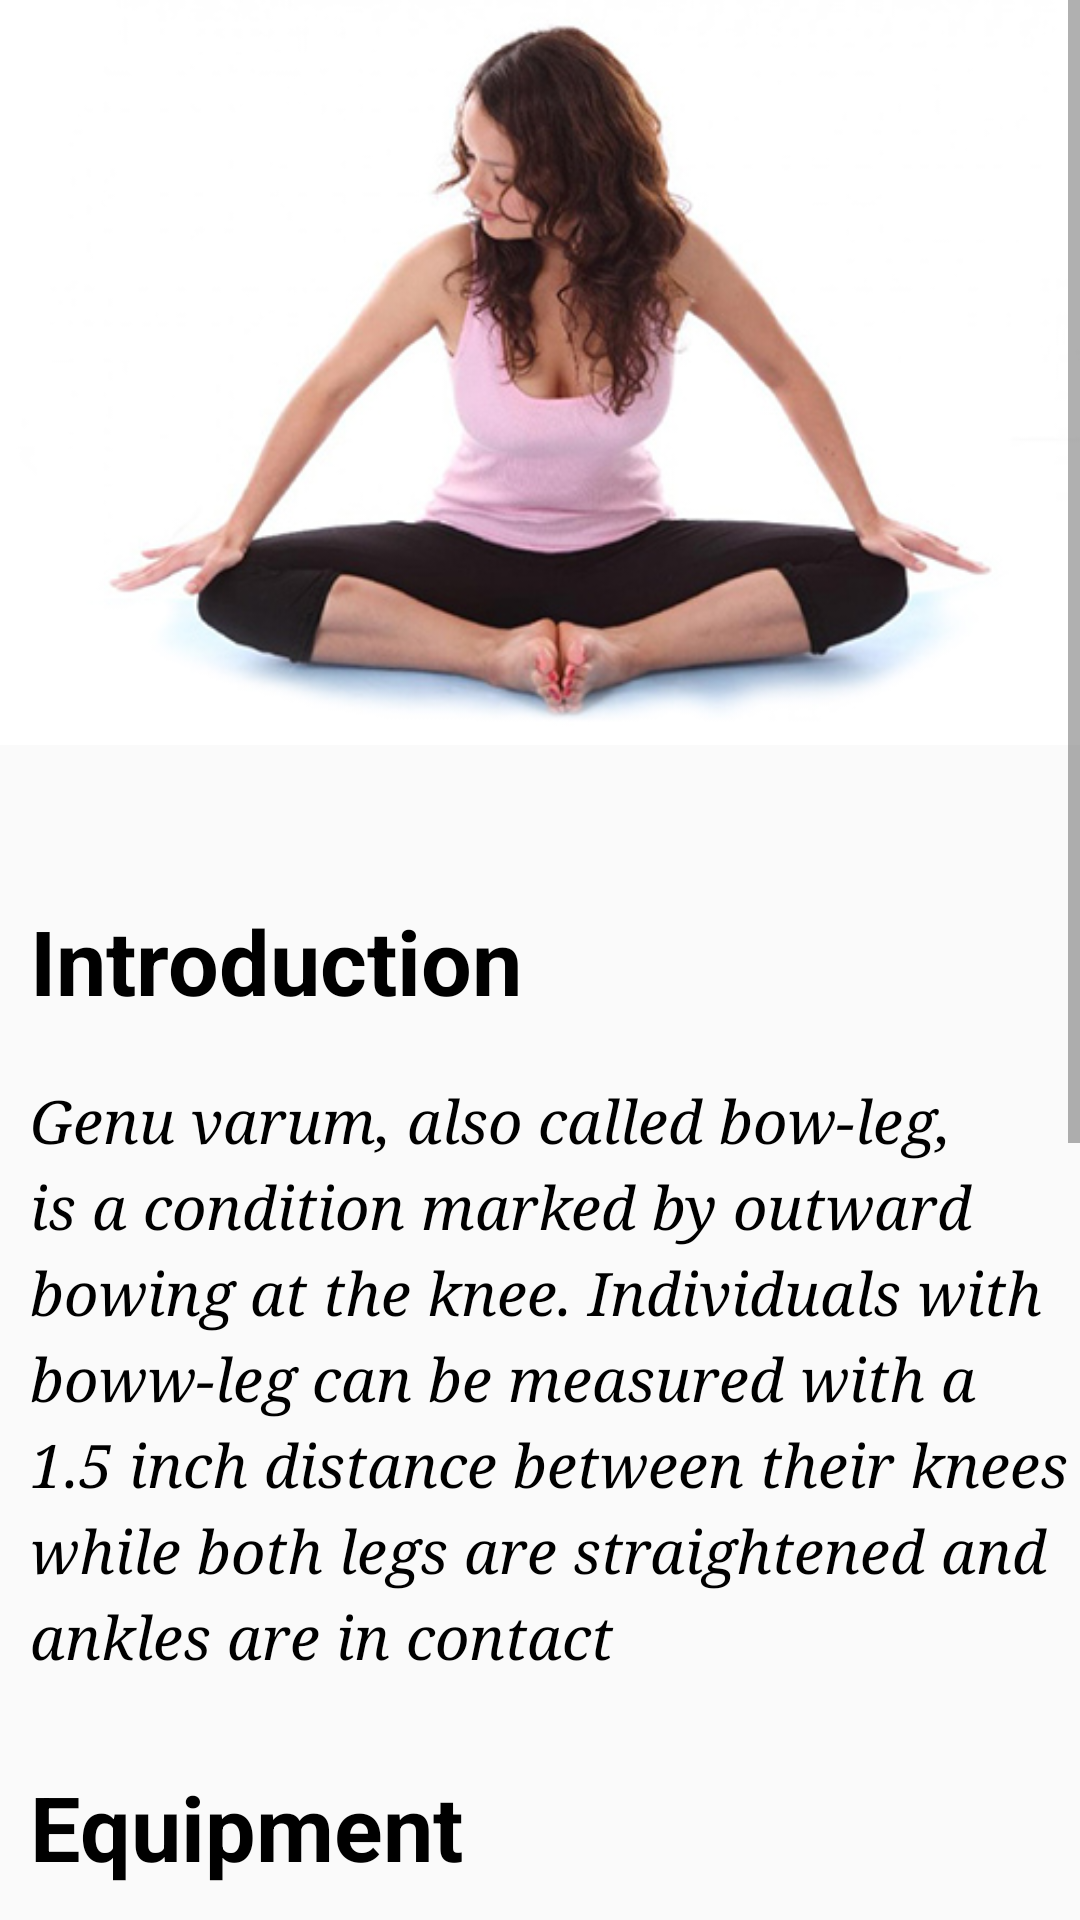

Here is an Android app screen rendered from its layout file. Give the layout XML and the strings, colors and styles it references.
<!-- AndroidManifest.xml: application theme Theme.AppCompat.Light -->
<!-- res/layout/activity_bow.xml -->
<?xml version="1.0" encoding="utf-8"?>
<ScrollView xmlns:android="http://schemas.android.com/apk/res/android"
    xmlns:app="http://schemas.android.com/apk/res-auto"
    xmlns:tools="http://schemas.android.com/tools"
    android:layout_width="match_parent"
    android:layout_height="match_parent"
    tools:context=".Bow">

    <RelativeLayout
        android:layout_width="wrap_content"
        android:layout_height="wrap_content">

        <ImageView
            android:id="@+id/image"
            android:layout_width="wrap_content"
            android:layout_height="300dp"
            android:src="@drawable/bowhome"
            android:scaleType="fitStart"/>

        <TextView
            android:id="@+id/text1"
            android:layout_width="wrap_content"
            android:layout_height="wrap_content"
            android:text="Introduction"
            android:textSize="30dp"
            android:textColor="@color/colorBlack"
            android:fontFamily="sans-serif"
            android:layout_marginLeft="10dp"
            android:textStyle="bold"
            android:layout_below="@+id/image"/>

        <TextView
            android:id="@+id/text2"
            android:layout_width="wrap_content"
            android:layout_height="wrap_content"
            android:text="@string/bow_text"
            android:textSize="20dp"
            android:lineSpacingExtra="5dp"
            android:layout_marginTop="20dp"
            android:layout_marginLeft="10dp"
            android:fontFamily="serif"
            android:textColor="@color/colorBlack"
            android:textStyle="italic"
            android:layout_below="@+id/text1"/>

        <TextView
            android:id="@+id/text3"
            android:layout_width="wrap_content"
            android:layout_height="wrap_content"
            android:text="Equipment"
            android:textSize="30dp"
            android:textColor="@color/colorBlack"
            android:fontFamily="sans-serif"
            android:textStyle="bold"
            android:layout_marginTop="30dp"
            android:layout_marginLeft="10dp"
            android:layout_below="@+id/text2"/>

        <TextView
            android:id="@+id/text4"
            android:layout_width="wrap_content"
            android:layout_height="wrap_content"
            android:text="Bodyweight Training"
            android:textSize="20dp"
            android:layout_marginTop="10dp"
            android:layout_marginLeft="10dp"
            android:fontFamily="serif"
            android:textColor="@color/colorBlack"
            android:textStyle="italic"
            android:layout_below="@+id/text3"/>

        <TextView
            android:id="@+id/text5"
            android:layout_width="wrap_content"
            android:layout_height="wrap_content"
            android:text="Exercise Videos"
            android:textSize="30dp"
            android:fontFamily="sans-serif"
            android:layout_marginLeft="10dp"
            android:textColor="@color/colorBlack"
            android:textStyle="bold"
            android:layout_marginTop="30dp"
            android:layout_below="@+id/text4"/>

        <LinearLayout
            android:id="@+id/l1"
            android:layout_width="wrap_content"
            android:layout_height="wrap_content"
            android:layout_below="@+id/text5"
            android:layout_marginLeft="10dp"
            android:orientation="horizontal">


            <ImageView
                android:id="@+id/imge1"
                android:layout_width="200dp"
                android:layout_height="150dp"
                android:layout_below="@+id/trainer"
                android:layout_marginTop="10dp"
                android:src="@drawable/bow1"/>

            <TextView
                android:id="@+id/text6"
                android:layout_width="wrap_content"
                android:layout_height="wrap_content"
                android:text="Lunge Elbow with Instep Rotation"

                android:textSize="20dp"
                android:layout_gravity="center_vertical"
                android:layout_marginTop="10dp"
                android:layout_marginLeft="50dp"
                android:fontFamily="serif"
                android:textStyle="italic"
                android:textColor="@color/colorBlack"
                android:layout_below="@+id/text5"/>

        </LinearLayout>

        <LinearLayout
            android:id="@+id/l2"
            android:layout_marginLeft="10dp"
            android:layout_width="wrap_content"
            android:layout_height="wrap_content"
            android:layout_below="@+id/l1"
            android:orientation="horizontal">


            <ImageView
                android:id="@+id/imge2"
                android:layout_width="200dp"
                android:layout_height="150dp"
                android:layout_below="@+id/trainer"
                android:layout_marginTop="10dp"
                android:src="@drawable/bow2"/>


            <TextView
                android:id="@+id/text7"
                android:layout_width="wrap_content"
                android:layout_height="wrap_content"
                android:text="Kneeling Pelvic Tilt"
                android:textColor="@color/colorBlack"
                android:textSize="20dp"
                android:layout_gravity="center_vertical"
                android:layout_marginTop="10dp"
                android:layout_marginLeft="50dp"
                android:fontFamily="serif"
                android:textStyle="italic"
                android:layout_below="@+id/text6"/>

        </LinearLayout>
        <LinearLayout
            android:layout_width="wrap_content"
            android:layout_height="wrap_content"
            android:layout_below="@id/l2">
            <TextView
                android:layout_width="wrap_content"
                android:layout_height="wrap_content" />
        </LinearLayout>

    </RelativeLayout>

</ScrollView>
<!-- resources referenced by this layout -->
<resources>
  <color name="colorBlack">#000000</color>
  <!-- drawable bow2: jpeg bitmap (drawable, 8071 bytes) -->
  <!-- drawable bowhome: jpeg bitmap (drawable, 46429 bytes) -->
  <string name="bow_text">Genu varum, also called bow-leg, is a condition marked by outward bowing at the knee. Individuals with boww-leg can be measured with a 1.5 inch distance between their knees while both legs are straightened and ankles are in contact</string>
</resources>
